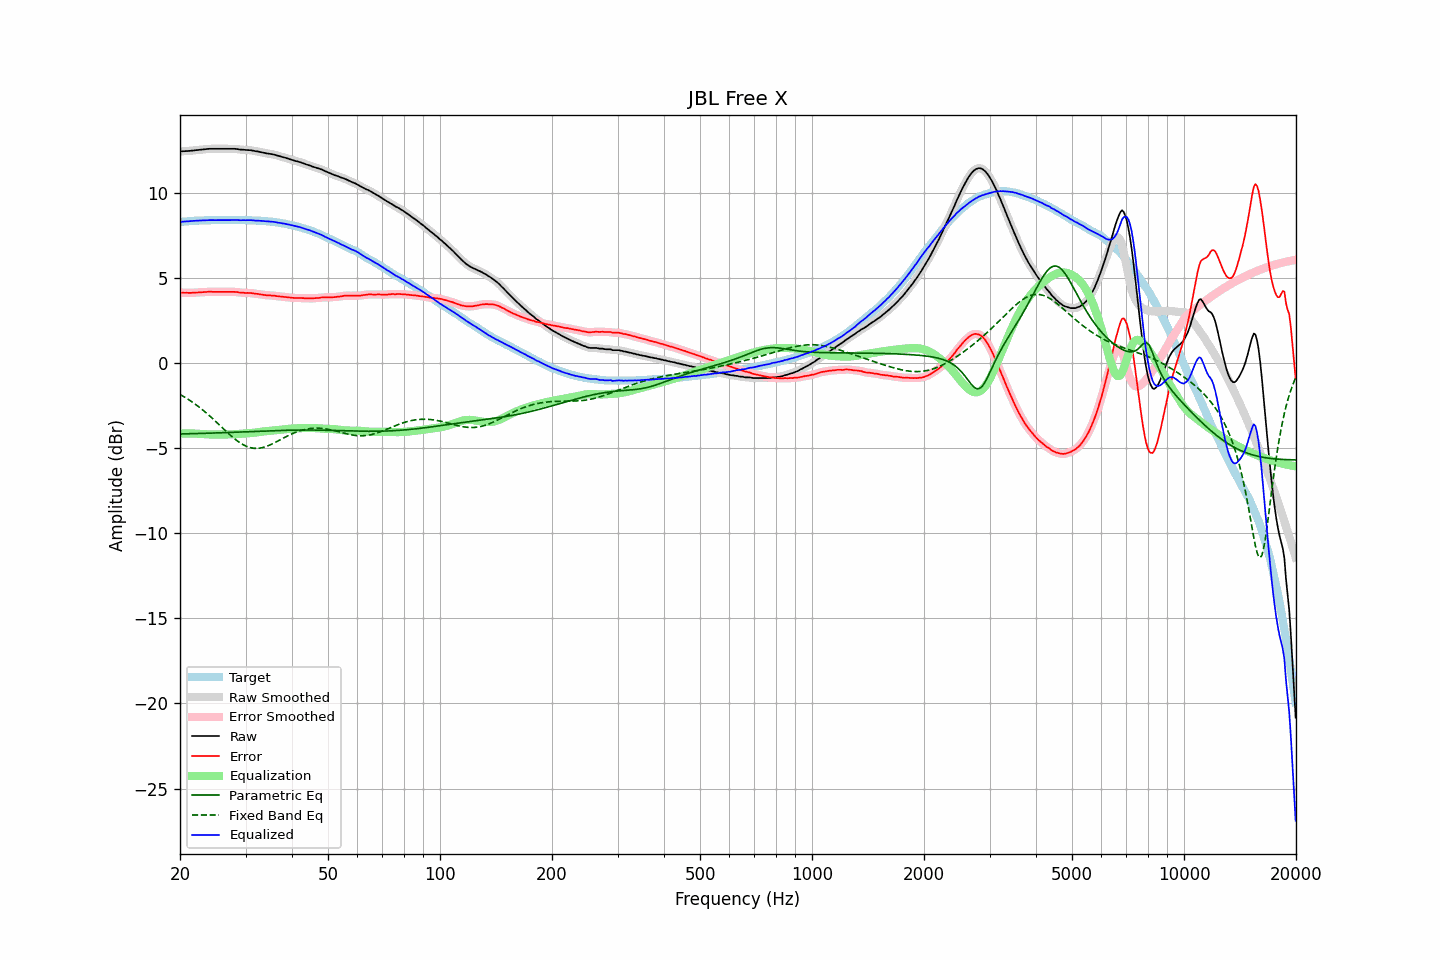

The file beside this chart, header and first rows:
frequency, raw, error, smoothed, error_smoothed, equalization, parametric_eq, fixed_band_eq, equalized_raw, equalized_smoothed, target
20.00, 12.44, 4.15, 12.44, 4.15, -4.15, -4.16, -1.84, 8.30, 8.30, 8.29
20.20, 12.44, 4.14, 12.45, 4.14, -4.14, -4.16, -1.89, 8.30, 8.30, 8.30
20.40, 12.45, 4.14, 12.45, 4.14, -4.14, -4.16, -1.95, 8.32, 8.31, 8.31
20.61, 12.45, 4.13, 12.45, 4.13, -4.13, -4.16, -2.00, 8.32, 8.32, 8.32
20.81, 12.46, 4.14, 12.46, 4.13, -4.13, -4.15, -2.06, 8.33, 8.33, 8.32
21.02, 12.46, 4.13, 12.46, 4.13, -4.13, -4.15, -2.12, 8.33, 8.33, 8.33
21.23, 12.47, 4.13, 12.47, 4.13, -4.13, -4.15, -2.18, 8.34, 8.34, 8.34
21.44, 12.48, 4.13, 12.48, 4.13, -4.13, -4.15, -2.25, 8.35, 8.35, 8.35
21.66, 12.49, 4.14, 12.49, 4.14, -4.14, -4.15, -2.31, 8.36, 8.36, 8.35
21.87, 12.50, 4.14, 12.50, 4.14, -4.14, -4.14, -2.38, 8.36, 8.36, 8.36
22.09, 12.51, 4.15, 12.51, 4.15, -4.14, -4.14, -2.45, 8.37, 8.37, 8.36
22.31, 12.52, 4.15, 12.52, 4.15, -4.15, -4.14, -2.52, 8.37, 8.37, 8.37
22.54, 12.53, 4.16, 12.53, 4.16, -4.16, -4.13, -2.59, 8.38, 8.38, 8.37
22.76, 12.54, 4.16, 12.54, 4.16, -4.16, -4.13, -2.67, 8.38, 8.38, 8.38
22.99, 12.55, 4.17, 12.55, 4.17, -4.17, -4.13, -2.74, 8.38, 8.38, 8.38
23.22, 12.56, 4.18, 12.56, 4.17, -4.18, -4.13, -2.82, 8.39, 8.39, 8.38
23.45, 12.57, 4.18, 12.57, 4.18, -4.18, -4.12, -2.90, 8.39, 8.39, 8.39
23.69, 12.58, 4.19, 12.58, 4.19, -4.19, -4.12, -2.98, 8.40, 8.40, 8.39
23.92, 12.59, 4.20, 12.59, 4.19, -4.19, -4.12, -3.06, 8.40, 8.40, 8.39
24.16, 12.59, 4.20, 12.59, 4.20, -4.19, -4.11, -3.15, 8.40, 8.40, 8.39
24.40, 12.59, 4.19, 12.59, 4.19, -4.19, -4.11, -3.23, 8.40, 8.40, 8.40
24.65, 12.59, 4.19, 12.59, 4.19, -4.19, -4.11, -3.32, 8.40, 8.40, 8.40
24.89, 12.59, 4.19, 12.59, 4.19, -4.19, -4.10, -3.41, 8.40, 8.40, 8.40
25.14, 12.59, 4.19, 12.59, 4.19, -4.19, -4.10, -3.50, 8.40, 8.40, 8.40
25.39, 12.59, 4.19, 12.59, 4.19, -4.19, -4.10, -3.59, 8.40, 8.40, 8.40
25.65, 12.59, 4.19, 12.59, 4.19, -4.19, -4.09, -3.68, 8.40, 8.40, 8.40
25.91, 12.59, 4.19, 12.59, 4.19, -4.19, -4.09, -3.77, 8.40, 8.40, 8.40
26.16, 12.59, 4.19, 12.59, 4.19, -4.19, -4.09, -3.86, 8.40, 8.40, 8.40
26.43, 12.59, 4.19, 12.59, 4.19, -4.19, -4.08, -3.95, 8.40, 8.40, 8.40
26.69, 12.59, 4.19, 12.59, 4.19, -4.19, -4.08, -4.03, 8.40, 8.40, 8.40
26.96, 12.59, 4.19, 12.59, 4.19, -4.19, -4.08, -4.12, 8.40, 8.40, 8.40
27.23, 12.59, 4.19, 12.59, 4.19, -4.19, -4.07, -4.21, 8.40, 8.40, 8.40
27.50, 12.59, 4.19, 12.59, 4.19, -4.19, -4.07, -4.29, 8.40, 8.41, 8.40
27.77, 12.59, 4.19, 12.59, 4.19, -4.18, -4.07, -4.37, 8.41, 8.41, 8.40
28.05, 12.59, 4.19, 12.59, 4.19, -4.18, -4.06, -4.45, 8.41, 8.41, 8.40
28.33, 12.58, 4.18, 12.58, 4.18, -4.17, -4.06, -4.52, 8.41, 8.41, 8.40
28.62, 12.57, 4.17, 12.57, 4.16, -4.16, -4.05, -4.60, 8.41, 8.41, 8.40
28.90, 12.55, 4.15, 12.56, 4.15, -4.16, -4.05, -4.66, 8.40, 8.40, 8.40
29.19, 12.54, 4.14, 12.55, 4.14, -4.15, -4.05, -4.72, 8.39, 8.40, 8.40
29.48, 12.54, 4.14, 12.54, 4.13, -4.14, -4.04, -4.78, 8.40, 8.40, 8.40
29.78, 12.53, 4.13, 12.53, 4.13, -4.13, -4.04, -4.83, 8.40, 8.40, 8.40
30.08, 12.52, 4.12, 12.53, 4.12, -4.13, -4.03, -4.87, 8.40, 8.40, 8.40
30.38, 12.52, 4.13, 12.52, 4.12, -4.12, -4.03, -4.91, 8.40, 8.40, 8.39
30.68, 12.51, 4.12, 12.52, 4.12, -4.12, -4.03, -4.94, 8.40, 8.40, 8.39
30.99, 12.51, 4.12, 12.51, 4.12, -4.11, -4.02, -4.97, 8.40, 8.40, 8.39
31.30, 12.49, 4.11, 12.49, 4.10, -4.10, -4.02, -4.99, 8.39, 8.39, 8.38
31.61, 12.47, 4.09, 12.47, 4.09, -4.09, -4.01, -5.00, 8.38, 8.38, 8.38
31.93, 12.45, 4.08, 12.46, 4.08, -4.08, -4.01, -5.01, 8.37, 8.38, 8.37
32.24, 12.44, 4.07, 12.44, 4.07, -4.07, -4.01, -5.01, 8.37, 8.37, 8.37
32.57, 12.42, 4.06, 12.42, 4.06, -4.05, -4.00, -5.00, 8.37, 8.37, 8.36
32.89, 12.40, 4.04, 12.40, 4.04, -4.04, -4.00, -4.99, 8.36, 8.36, 8.36
33.22, 12.38, 4.03, 12.38, 4.03, -4.03, -3.99, -4.97, 8.36, 8.36, 8.35
33.55, 12.36, 4.01, 12.36, 4.01, -4.01, -3.99, -4.95, 8.35, 8.35, 8.35
33.89, 12.34, 4.00, 12.34, 4.00, -4.00, -3.99, -4.92, 8.34, 8.34, 8.34
34.23, 12.32, 3.99, 12.32, 3.99, -3.99, -3.98, -4.88, 8.33, 8.33, 8.33
34.57, 12.31, 3.99, 12.31, 3.98, -3.99, -3.98, -4.85, 8.33, 8.32, 8.32
34.92, 12.29, 3.98, 12.30, 3.98, -3.98, -3.98, -4.81, 8.32, 8.32, 8.31
35.27, 12.28, 3.97, 12.28, 3.97, -3.97, -3.97, -4.76, 8.31, 8.31, 8.31
35.62, 12.26, 3.97, 12.26, 3.96, -3.96, -3.97, -4.72, 8.30, 8.30, 8.29
35.97, 12.24, 3.96, 12.24, 3.95, -3.95, -3.97, -4.67, 8.29, 8.29, 8.28
... 635 more rows
